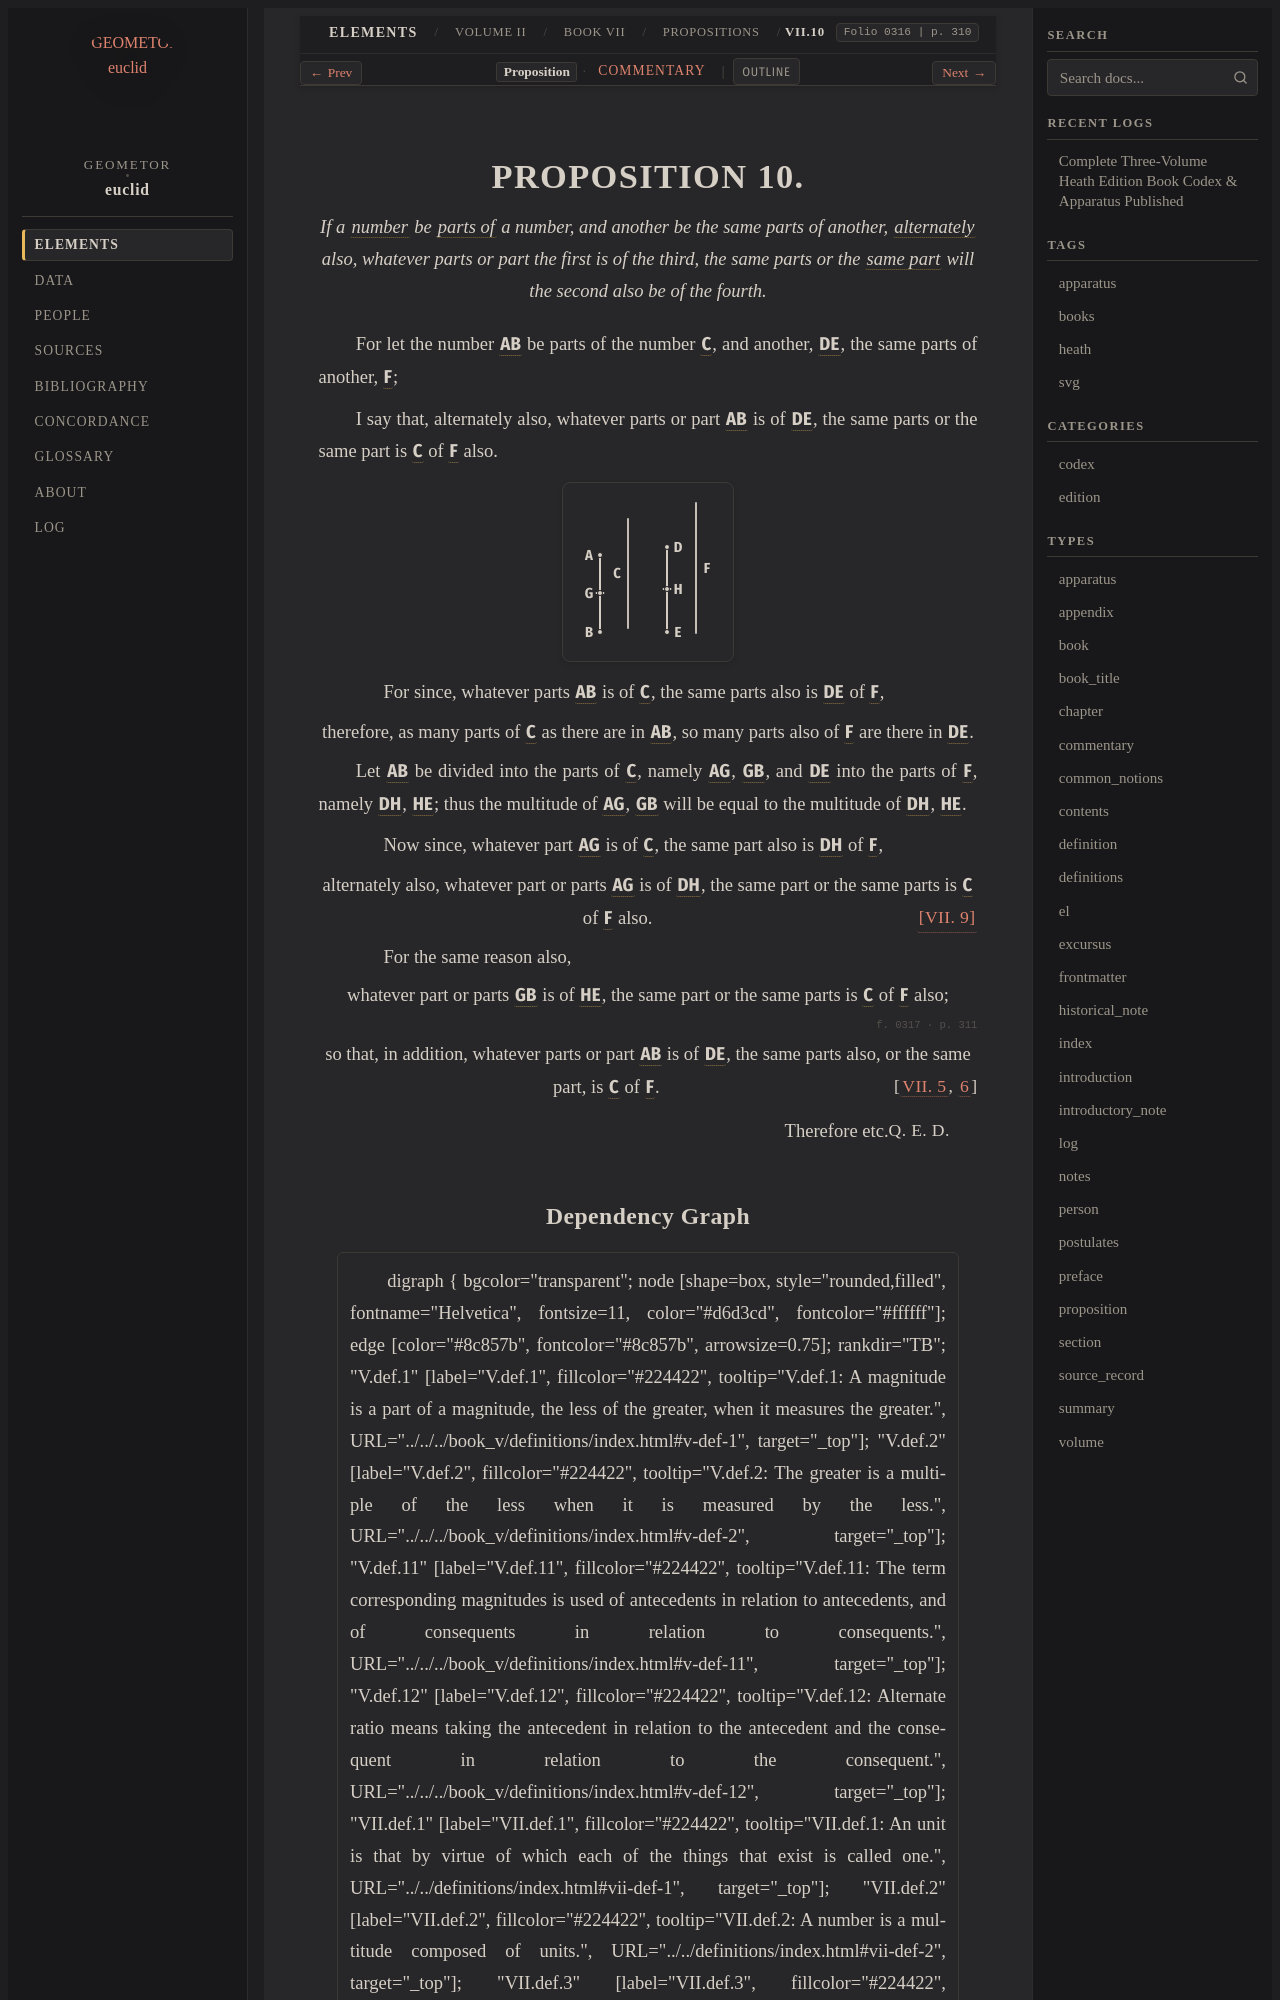

repository: geometor/euclid · page: heath/volume_II/book_vii/propositions/10/index.html · generator: sphinx

:canonical_id: VII.10
:volume: II
:book: VII
:proposition: 10
:type: proposition
:title: Proposition VII.10
:folios: 0316, 0317
:folio: 0316
:page: 310
:pages: 310, 311
:dependencies: V.def.12, VII.def.2, VII.def.3, VII.def.4, VII.5, VII.6, VII.9

.. _VII.10:

.. folio:: 0316
   :page: 310

PROPOSITION 10.
===============

.. enunciation::

   If a :term:`number <number>` be :term:`parts of <parts-non-aliquot>` a number, and another be the same parts of another, :term:`alternately <alternando>` also, whatever parts or part the first is of the third, the same parts or the :term:`same part <part-aliquot>` will the second also be of the fourth.

For let the number :g:`AB <0316.g1:/ A B />` be parts of the number :g:`C <0316.g1:C>`, and another, :g:`DE <0316.g1:/ D E />`, the same parts of another, :g:`F <0316.g1:F>`;

I say that, alternately also, whatever parts or part :g:`AB <0316.g1:/ A B />` is of :g:`DE <0316.g1:/ D E />`, the same parts or the same part is :g:`C <0316.g1:C>` of :g:`F <0316.g1:F>` also.

.. picture:: 0316.g1.svg
   :alt: Book VII, Proposition 10

.. subclause::

   For since, whatever parts :g:`AB <0316.g1:/ A B />` is of :g:`C <0316.g1:C>`, the same parts also is :g:`DE <0316.g1:/ D E />` of :g:`F <0316.g1:F>`,

.. assertion::

   therefore, as many parts of :g:`C <0316.g1:C>` as there are in :g:`AB <0316.g1:/ A B />`, so many parts also of :g:`F <0316.g1:F>` are there in :g:`DE <0316.g1:/ D E />`.

Let :g:`AB <0316.g1:/ A B />` be divided into the parts of :g:`C <0316.g1:C>`, namely :g:`AG <0316.g1:/ A G />`, :g:`GB <0316.g1:/ G B />`, and :g:`DE <0316.g1:/ D E />` into the parts of :g:`F <0316.g1:F>`, namely :g:`DH <0316.g1:/ D H />`, :g:`HE <0316.g1:/ H E />`; thus the multitude of :g:`AG <0316.g1:/ A G />`, :g:`GB <0316.g1:/ G B />` will be equal to the multitude of :g:`DH <0316.g1:/ D H />`, :g:`HE <0316.g1:/ H E />`.

.. subclause::

   Now since, whatever part :g:`AG <0316.g1:/ A G />` is of :g:`C <0316.g1:C>`, the same part also is :g:`DH <0316.g1:/ D H />` of :g:`F <0316.g1:F>`,

.. assertion::

   alternately also, whatever part or parts :g:`AG <0316.g1:/ A G />` is of :g:`DH <0316.g1:/ D H />`, the same part or the same parts is :g:`C <0316.g1:C>` of :g:`F <0316.g1:F>` also. :just:`[VII. 9] <VII.9>`

.. subclause::

   For the same reason also,

.. assertion::

   whatever part or parts :g:`GB <0316.g1:/ G B />` is of :g:`HE <0316.g1:/ H E />`, the same part or the same parts is :g:`C <0316.g1:C>` of :g:`F <0316.g1:F>` also;

.. _folio-ii-0317:

.. folio:: 0317
   :page: 311

.. assertion::

   so that, in addition, whatever parts or part :g:`AB <0316.g1:/ A B />` is of :g:`DE <0316.g1:/ D E />`, the same parts also, or the same part, is :g:`C <0316.g1:C>` of :g:`F <0316.g1:F>`. :just:`[VII. 5, 6]`

.. qed::

   Therefore etc. :just:`Q. E. D.`
